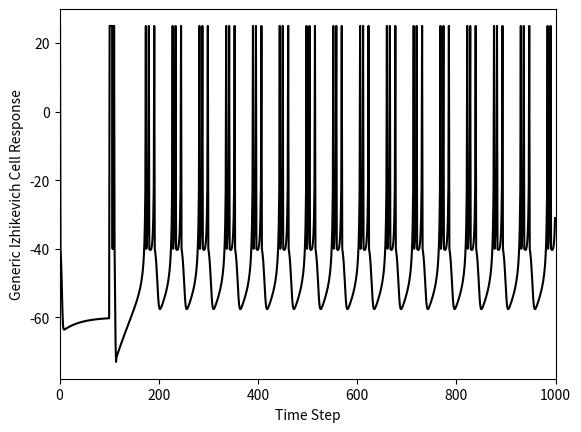

Recreate this plot in Python.
#!/usr/bin/env python3
# -*- coding: utf-8 -*-
"""
Created on Wed Jul 14 17:32:20 2021

[redacted]
"""

import numpy as np
import matplotlib.pyplot as plt

class izhCell():
    def __init__(self,stimVal):
        # Define Neuron Parameters
        self.celltype='Generic Izhikevich' # Regular spiking
        self.C=50
        self.vr=-60
        self.vt=-40
        self.k=1.5
        self.a=0.03
        self.b=1
        self.c = -40
        self.d=150
        self.vpeak=25
        self.stimVal = stimVal
        
    
    
        
        # Set up the simulation
        self.T=1000 # ms
        self.tau=1 # ms - time step
        self.n=int(np.round(self.T/self.tau))
        
        # Set up the stimulation
        self.I = np.concatenate((np.zeros((1,int(0.1*self.n))),self.stimVal*np.ones((1,int(0.01*self.n))),self.stimVal*.1*np.ones((1,int(0.89*self.n)))), axis=1)

        # Set up placeholders for my outputs from the simulation              
        self.v=self.vr*np.zeros((1,self.n))
        self.u=0*self.v
        
    def __repr__(self):
        return self.celltype +' Cell with StimVal=' + str(self.stimVal)

    def simulate(self):    
        # Run the simulation
        print("vpeak = ", self.vpeak)
        for i in range(1,self.n-1):
            self.v[0,i+1]+=self.v[0,i]+self.tau*(self.k*(self.v[0,i]-self.vr)*(self.v[0,i]-self.vt)-self.u[0,i]+self.I[0,i])/self.C
            self.u[0,i+1]=self.u[0,i]+self.tau*self.a*(self.b*(self.v[0,i]-self.vr)-self.u[0,i])
            
            if self.v[0,i+1]>=self.vpeak:
                    self.v[0,i]=self.vpeak
                    self.v[0,i+1]=self.c
                    self.u[0,i+1]=self.u[0,i+1]+self.d 
                    
def plotMyData(somecell, upLim = 1000):
    tau = somecell.tau
    n = somecell.n
    v = somecell.v
    celltype = somecell.celltype

    # Plot the results
    fig = plt.figure()
    plt.plot(tau*np.arange(0,n),v[0,:].transpose(), 'k-')
    plt.xlabel('Time Step')
    plt.xlim([0, upLim])
    plt.ylabel(celltype + ' Cell Response')
    plt.show()

def createCell():
    myCell = izhCell(stimVal=4000)        
    myCell.simulate()
    plotMyData(myCell)
    
if __name__=='__main__':
    createCell()